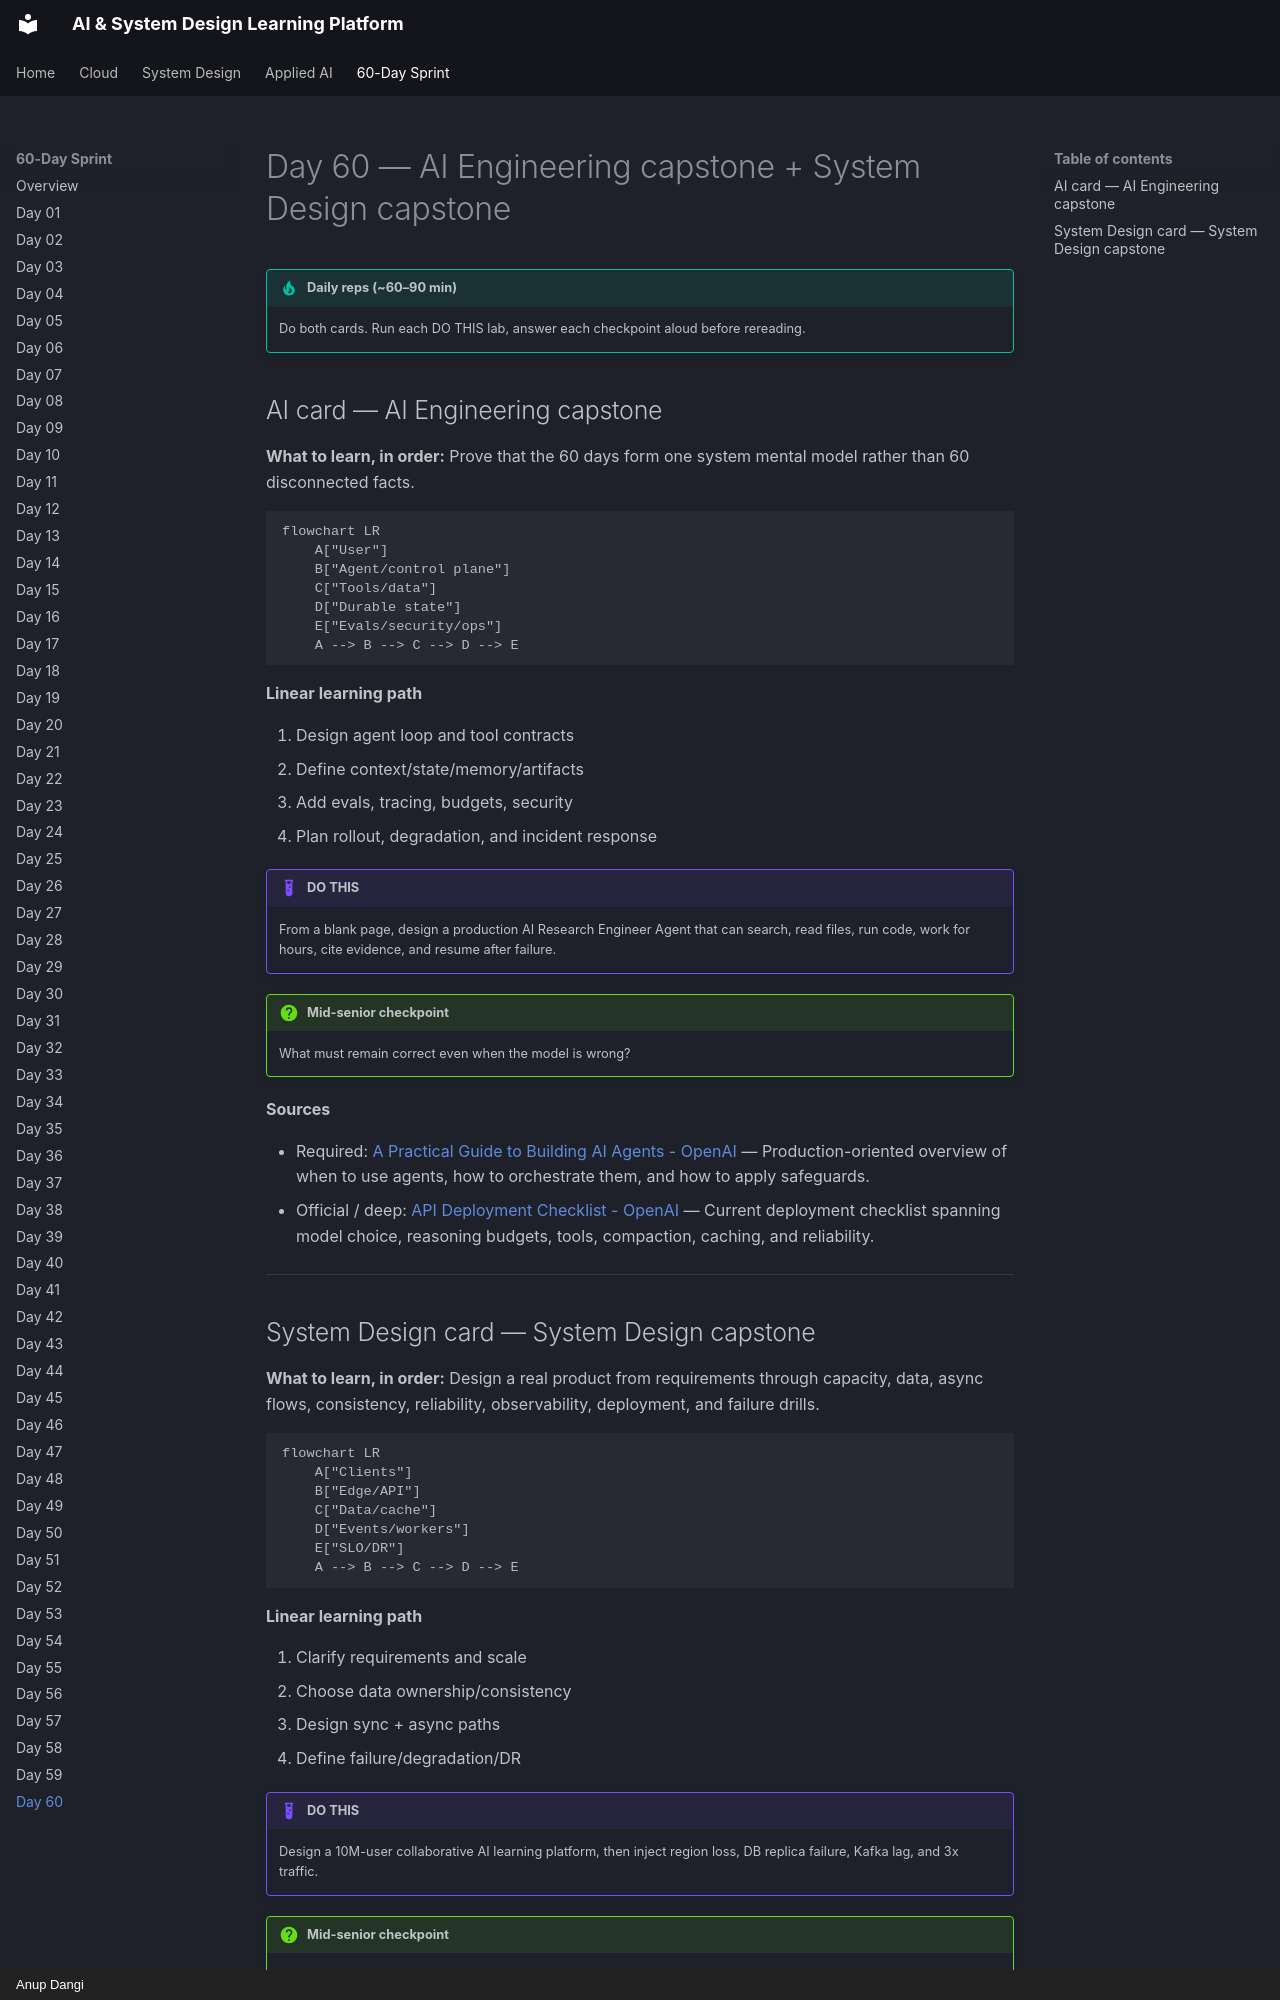

repository: AnupDangi/learnlikeadev · page: 60-day/day60/index.html · generator: mkdocs · copyright: Anup Dangi

# Day 60 — AI Engineering capstone + System Design capstone

!!! tip "Daily reps (~60–90 min)"
    Do both cards. Run each DO THIS lab, answer each checkpoint aloud before rereading.

## AI card — AI Engineering capstone

**What to learn, in order:** Prove that the 60 days form one system mental model rather than 60 disconnected facts.

```mermaid
flowchart LR
    A["User"]
    B["Agent/control plane"]
    C["Tools/data"]
    D["Durable state"]
    E["Evals/security/ops"]
    A --> B --> C --> D --> E
```

**Linear learning path**

1. Design agent loop and tool contracts
2. Define context/state/memory/artifacts
3. Add evals, tracing, budgets, security
4. Plan rollout, degradation, and incident response

!!! example "DO THIS"
    From a blank page, design a production AI Research Engineer Agent that can search, read files, run code, work for hours, cite evidence, and resume after failure.

!!! question "Mid-senior checkpoint"
    What must remain correct even when the model is wrong?

**Sources**

- Required: [A Practical Guide to Building AI Agents - OpenAI](https://openai.com/business/guides-and-resources/a-practical-guide-to-building-ai-agents/) — Production-oriented overview of when to use agents, how to orchestrate them, and how to apply safeguards.
- Official / deep: [API Deployment Checklist - OpenAI](https://developers.openai.com/api/docs/guides/deployment-checklist) — Current deployment checklist spanning model choice, reasoning budgets, tools, compaction, caching, and reliability.

---
